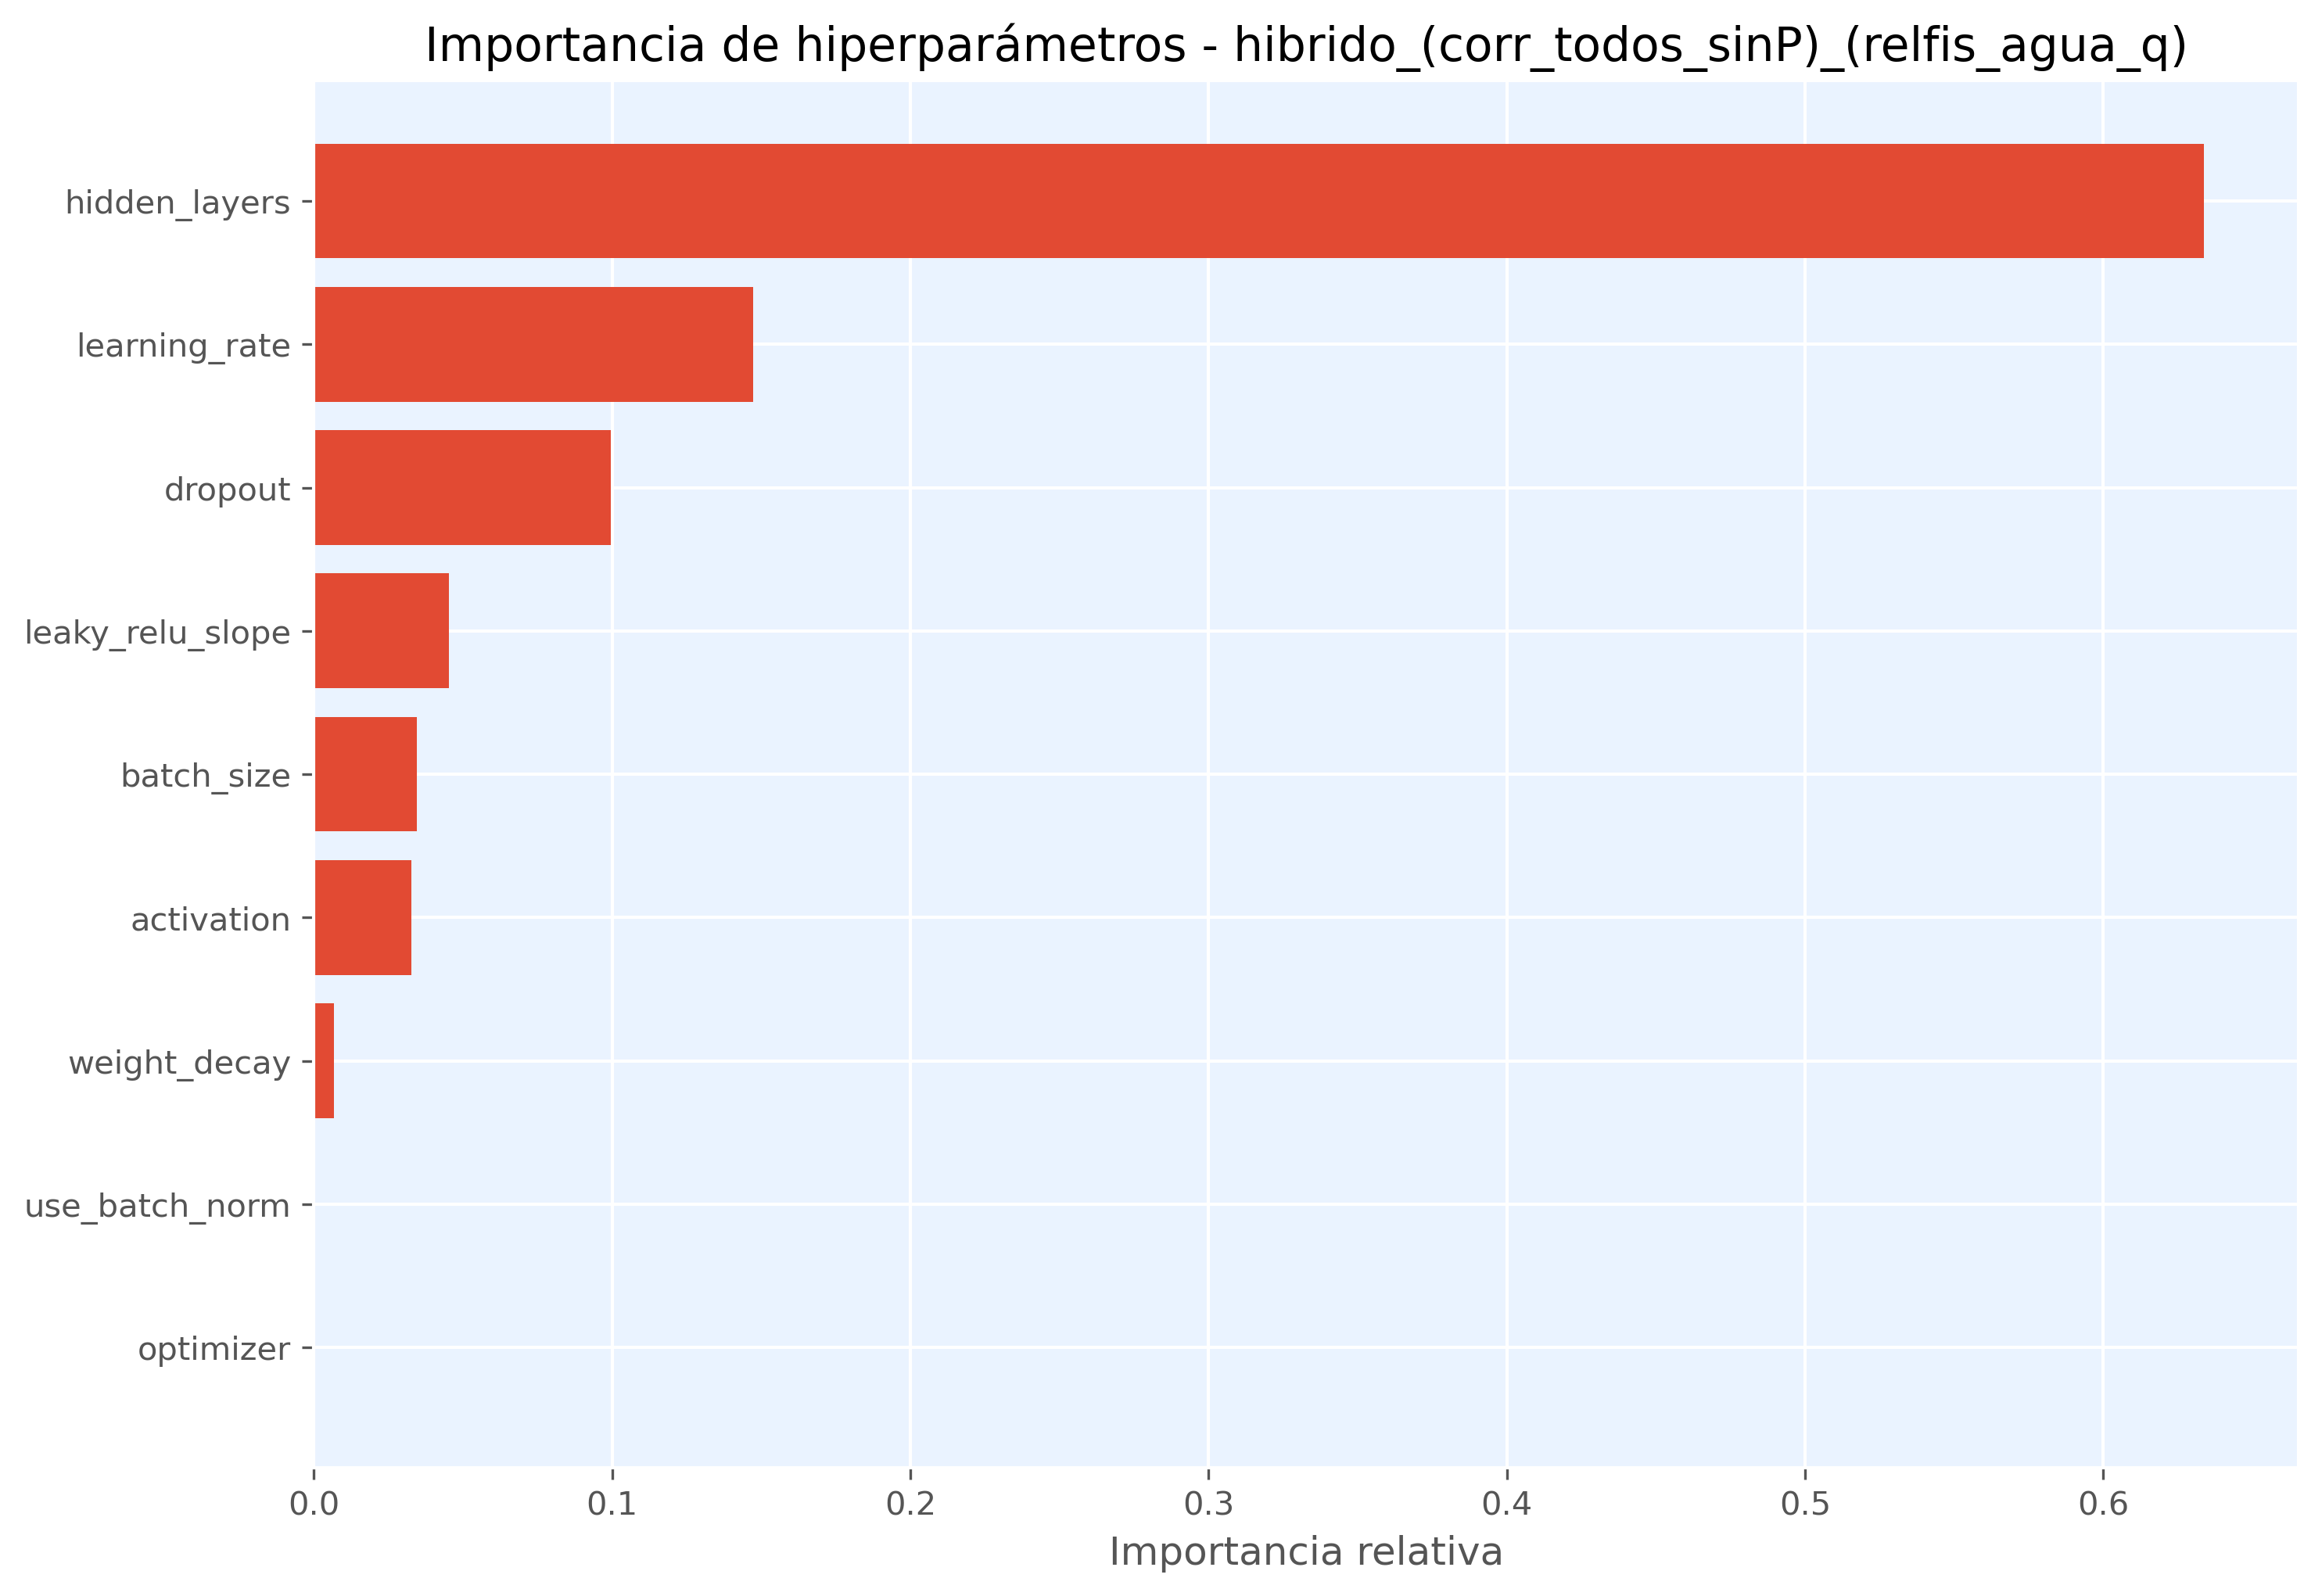

The file beside this chart, header and first rows:
hiperparametro, importancia
hidden_layers, 0.6338
learning_rate, 0.1472
dropout, 0.09961
leaky_relu_slope, 0.04538
batch_size, 0.03455
activation, 0.03276
weight_decay, 0.006711
use_batch_norm, 0.0
optimizer, 0.0
